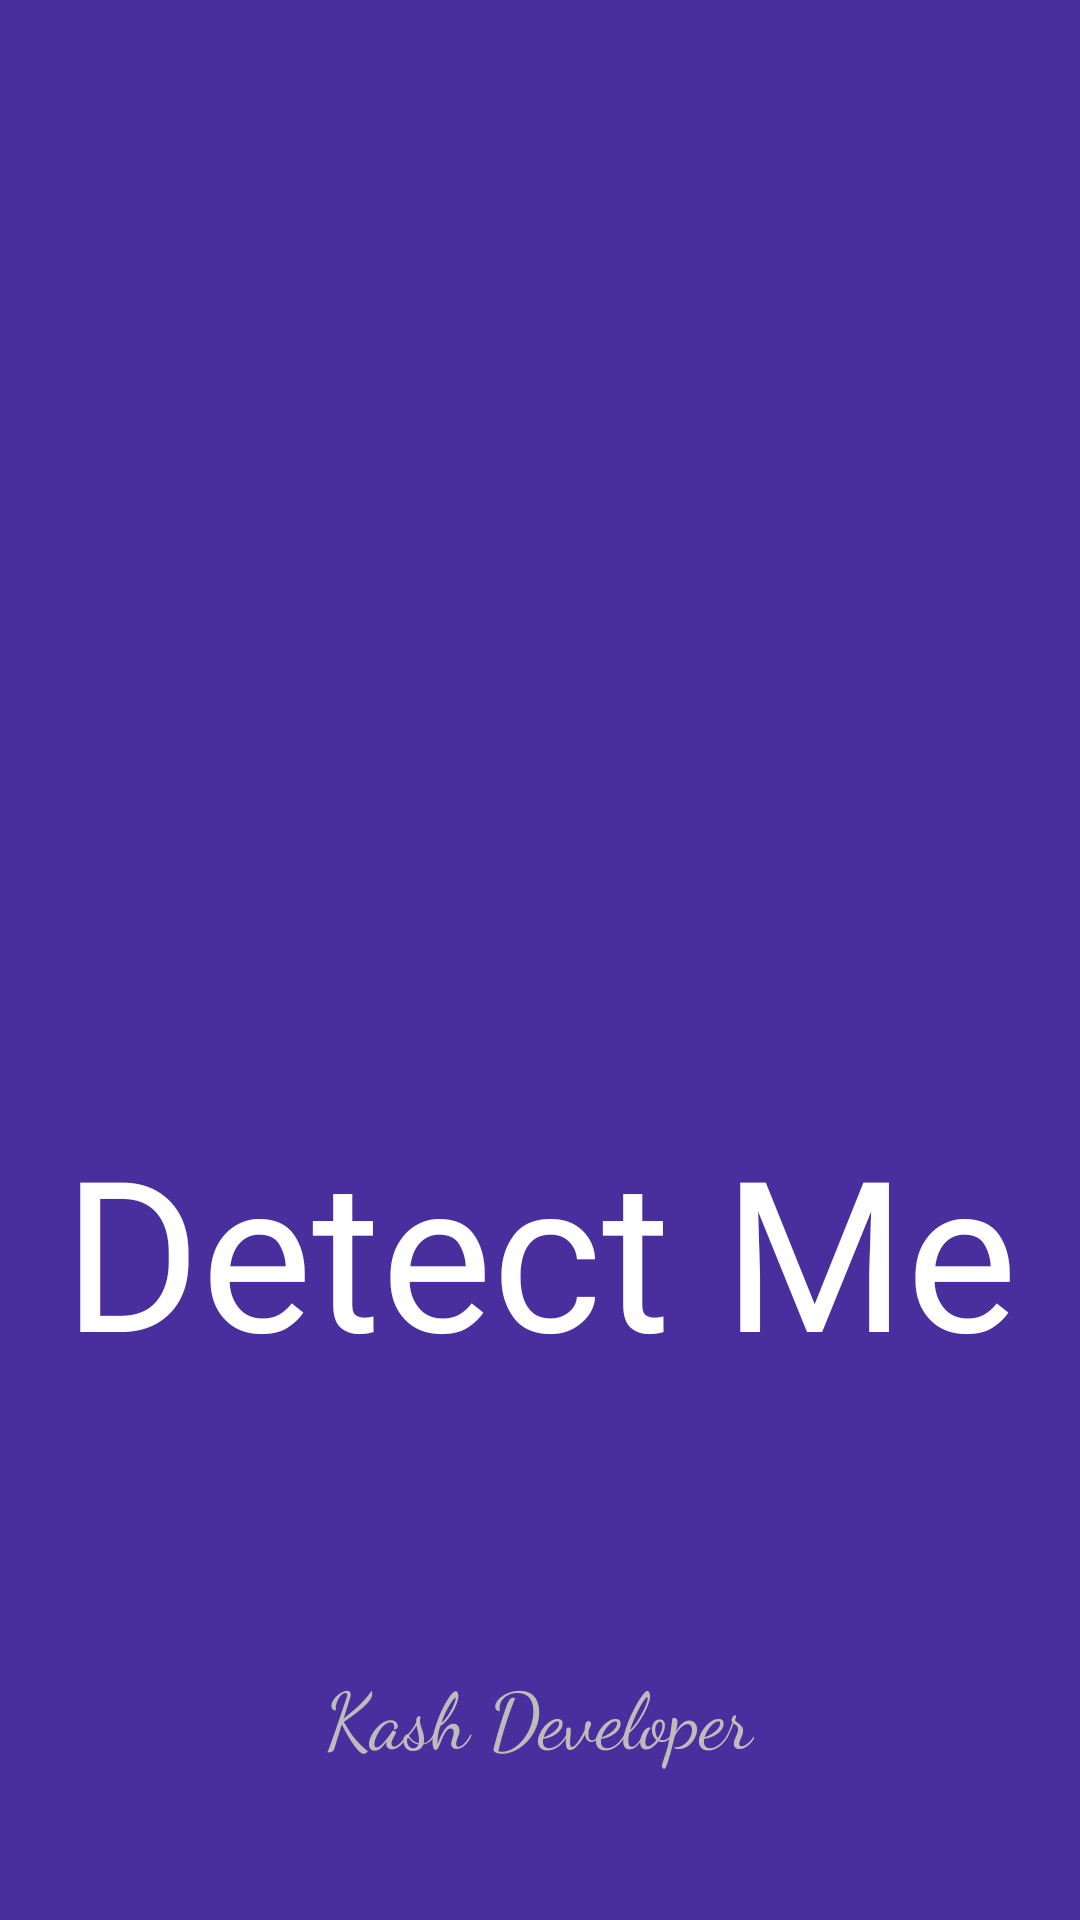

Reconstruct the res/layout file that produces this screen, plus the resources it refers to.
<!-- AndroidManifest.xml: activity theme AppTheme.NoActionBar -->
<!-- res/layout/activity_main.xml -->
<?xml version="1.0" encoding="utf-8"?>
<LinearLayout xmlns:android="http://schemas.android.com/apk/res/android"
    xmlns:app="http://schemas.android.com/apk/res-auto"
    xmlns:tools="http://schemas.android.com/tools"
    android:layout_width="match_parent"
    android:layout_height="match_parent"
    tools:context=".MainActivity"
    android:background="#492e9e"
    android:orientation="vertical">
    <RelativeLayout
        android:layout_width="match_parent"
        android:layout_height="wrap_content">
        <View
            android:id="@+id/top_lines"
            android:layout_width="match_parent"
            android:layout_height="120dp"
            android:layout_marginTop="150dp"
            android:background="@drawable/top_line"
            android:layout_centerHorizontal="true"
            android:transitionName="logo_image"
            />

    </RelativeLayout>
    <RelativeLayout
        android:layout_width="match_parent"
        android:layout_height="wrap_content">

        <TextView
            android:id="@+id/detect_line"
            android:layout_width="wrap_content"
            android:layout_height="wrap_content"
            android:layout_centerHorizontal="true"
            android:layout_marginTop="100dp"
            android:fontFamily="@font/baloo"
            android:text="Detect Me"
            android:textColor="#fff"
            android:textSize="70sp"
            android:transitionName="logo_text"/>
    </RelativeLayout>
    <LinearLayout
        android:layout_width="match_parent"
        android:layout_height="match_parent">
        <RelativeLayout
            android:layout_width="match_parent"
            android:layout_height="wrap_content"
            android:layout_gravity="bottom">

            <TextView
                android:id="@+id/bottom_line"
                android:layout_width="wrap_content"
                android:layout_height="wrap_content"
                android:layout_centerHorizontal="true"
                android:layout_marginBottom="50dp"
                android:fontFamily="cursive"
                android:text="Kash Developer"
                android:textColor="#BDBBBB"
                android:textSize="26sp" />
        </RelativeLayout>
    </LinearLayout>
</LinearLayout>
<!-- resources referenced by this layout -->
<resources>
  <style name="AppTheme.NoActionBar">
          <item name="windowActionBar">false</item>
          <item name="windowNoTitle">true</item>
      </style>
</resources>
